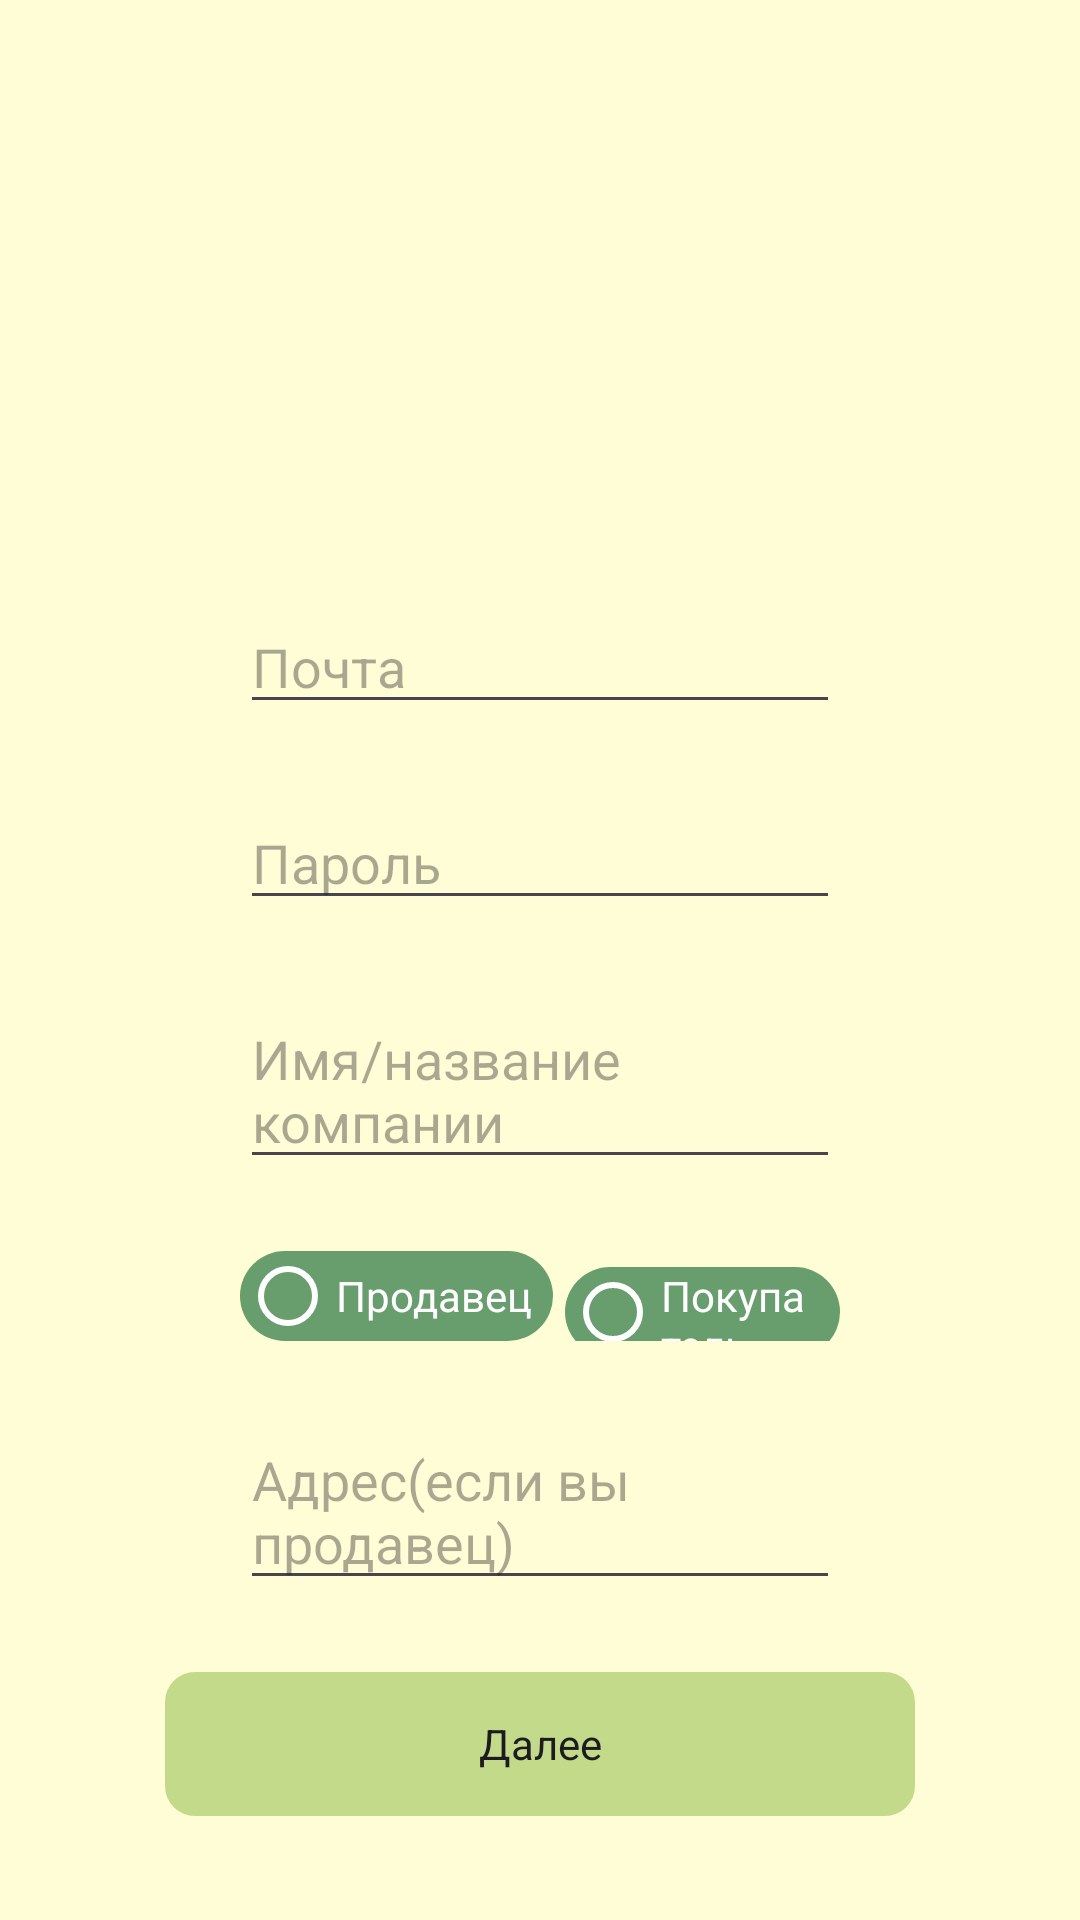

This screen was rendered from an Android layout file. Write that file and the resources it references.
<!-- AndroidManifest.xml: application theme Theme.SUNNY_WAREHOUSE -->
<!-- res/layout/activity_registration.xml -->
<?xml version="1.0" encoding="utf-8"?>
<androidx.constraintlayout.widget.ConstraintLayout xmlns:android="http://schemas.android.com/apk/res/android"
    xmlns:app="http://schemas.android.com/apk/res-auto"
    xmlns:tools="http://schemas.android.com/tools"
    android:layout_width="match_parent"
    android:layout_height="match_parent"
    style="@style/MyImage"
    tools:context=".Activity.RegistrationActivity">

    <EditText
        android:id="@+id/login_tv"
        android:layout_width="match_parent"
        android:layout_height="wrap_content"
        android:layout_marginStart="80dp"
        android:layout_marginEnd="80dp"
        android:hint="Почта"
        android:layout_marginTop="200dp"
        app:layout_constraintEnd_toEndOf="parent"
        app:layout_constraintStart_toStartOf="parent"
        app:layout_constraintTop_toTopOf="parent" />





    <EditText
        android:id="@+id/password_tv"
        android:layout_width="match_parent"
        android:layout_height="wrap_content"
        android:layout_marginStart="80dp"
        android:layout_marginTop="24dp"
        android:layout_marginEnd="80dp"
        android:hint="Пароль"
        app:layout_constraintEnd_toEndOf="parent"
        app:layout_constraintStart_toStartOf="parent"
        app:layout_constraintTop_toBottomOf="@+id/login_tv" />


    <EditText
        android:id="@+id/name_tv"
        android:layout_width="match_parent"
        android:layout_height="wrap_content"
        android:layout_marginStart="80dp"
        android:layout_marginTop="24dp"
        android:layout_marginEnd="80dp"
        android:hint="Имя/название компании"
        app:layout_constraintEnd_toEndOf="parent"
        app:layout_constraintStart_toStartOf="parent"
        app:layout_constraintTop_toBottomOf="@+id/password_tv" />

    <RadioGroup
        android:id="@+id/radios"
        android:layout_width="match_parent"
        android:layout_height="30dp"
        android:layout_marginStart="80dp"
        android:layout_marginEnd="80dp"
        android:layout_marginTop="24dp"
        android:orientation="horizontal"
        app:layout_constraintEnd_toEndOf="parent"

        app:layout_constraintStart_toStartOf="parent"
        app:layout_constraintTop_toBottomOf="@+id/name_tv">

        <RadioButton
            android:id="@+id/seller"
            android:background="@drawable/radio"
            android:theme="@style/MyRadioButton"
            android:paddingEnd="7dp"
            android:textColor="#FFFFFF"

            android:layout_width="wrap_content"
            android:layout_height="wrap_content"
            android:text="Продавец" />

        <RadioButton
            android:id="@+id/byuer"
            android:background="@drawable/radio"
            android:theme="@style/MyRadioButton"
            android:layout_marginLeft="4dp"
            android:paddingEnd="7dp"
            android:textColor="#FFFFFF"
            android:layout_width="wrap_content"
            android:layout_height="wrap_content"
            android:text="Покупатель" />
    </RadioGroup>


    <EditText
        android:id="@+id/addres_id"
        android:layout_width="match_parent"
        android:layout_height="wrap_content"
        android:layout_marginStart="80dp"
        android:layout_marginTop="24dp"
        android:layout_marginEnd="80dp"
        android:hint="Адрес(если вы продавец)"
        app:layout_constraintEnd_toEndOf="parent"
        app:layout_constraintStart_toStartOf="parent"
        app:layout_constraintTop_toBottomOf="@+id/radios" />

    <Button
        android:id="@+id/next"
        style="@style/ButtonGreen"
        android:layout_width="250dp"
        android:layout_height="wrap_content"
        android:layout_marginTop="24dp"
        android:background="@drawable/button"
        android:foreground="?android:attr/selectableItemBackground"
        android:text="Далее"
        app:layout_constraintEnd_toEndOf="parent"
        app:layout_constraintStart_toStartOf="parent"
        app:layout_constraintTop_toBottomOf="@+id/addres_id" />

</androidx.constraintlayout.widget.ConstraintLayout>
<!-- resources referenced by this layout -->
<resources>
  <!-- drawable button (drawable) -->
  <?xml version="1.0" encoding="utf-8"?>
  <shape xmlns:android="http://schemas.android.com/apk/res/android" >
  
      <corners android:bottomRightRadius="10dp"
          android:bottomLeftRadius="10dp"
          android:topRightRadius="10dp"
          android:topLeftRadius="10dp"/>
  </shape>
  <!-- drawable radio (drawable) -->
  <?xml version="1.0" encoding="utf-8"?>
  <shape xmlns:android="http://schemas.android.com/apk/res/android" >
      <solid android:color="#689D6D" />
      <corners android:bottomRightRadius="50dp"
          android:bottomLeftRadius="50dp"
          android:topRightRadius="50dp"
          android:topLeftRadius="50dp"/>
  </shape>
  <style name="ButtonGreen" parent="Theme.MaterialComponents.DayNight">
          <item name="backgroundTint">#C3DA8A</item>
      </style>
  <style name="MyImage" parent="Theme.MaterialComponents.DayNight">
          <item name="android:background">#FFFDD5</item>
      </style>
  <style name="MyRadioButton" parent="Theme.AppCompat.Light">
          <item name="colorControlNormal">#FFFFFF</item>
          <item name="colorControlActivated">@android:color/black</item>
      </style>
  <style name="Theme.SUNNY_WAREHOUSE" parent="Base.Theme.SUNNY_WAREHOUSE" />
  <style name="Base.Theme.SUNNY_WAREHOUSE" parent="Theme.Material3.DayNight.NoActionBar">
          
          
      </style>
</resources>
